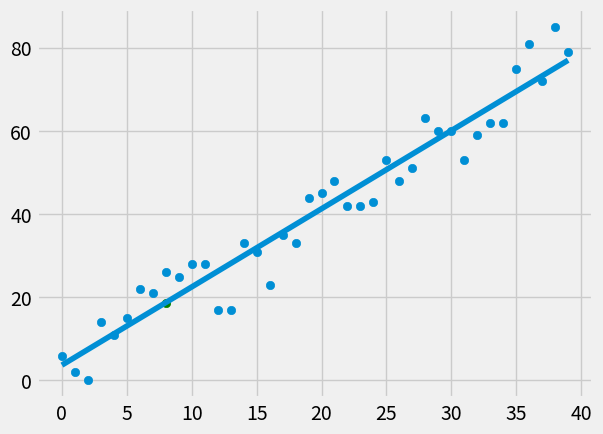

Recreate this plot in Python.
# m(slope)=(m(x).m(y)-m(x.y))/(m(x)**2-m(x**2))

from statistics import mean
import numpy as np
import matplotlib.pyplot as plt
from matplotlib import style

import random #for testing
style.use('fivethirtyeight')
xs=np.array([1,2,3,4,5,6],dtype=np.float64)
ys=np.array([5,4,6,5,6,7],dtype=np.float64)
def create_dataset(hm,variance,step=2,correlation=False):
    val=1
    ys=[]
    for i in range(hm):
        y=val+random.randrange(-variance,variance)
        ys.append(y)
        if correlation and correlation=='pos':
            val+=step
        elif  correlation and correlation=='neg':
            val-=step
    xs=[i for i in range(len(ys))]
    return np.array(xs,dtype=np.float64),np.array(ys,dtype=np.float64)
def best_fit_slope_and_intercept(xs,ys):
    m=( (mean(xs)*mean(ys)-mean(xs*ys)) /
        (mean(xs)**2-mean(xs**2 )) )#PEMDAS
    b=mean(ys)-m*mean(xs)
    return m,b
def squared_error(ys_orig,ys_line):
    return sum((ys_line-ys_orig)**2)
def coefficient_of_determination(ys_orig,ys_line):
    y_mean_line=[mean(ys_orig) for u in ys_orig]
    squared_error_regr=squared_error(ys_orig,ys_line)
    squared_error_y_mean=squared_error(ys_orig,y_mean_line)
    return 1-(squared_error_regr/squared_error_y_mean)

xs,ys=create_dataset(40,10,2,correlation='pos')
m,b=best_fit_slope_and_intercept(xs,ys)
print(m,b)
regression_line=m*xs+b
rsuared=coefficient_of_determination(ys,regression_line)
print(rsuared,squared_error(regression_line,ys))
predict_x=8
predict_y=(m*predict_x)+b


plt.scatter(xs,ys)
plt.scatter(predict_x,predict_y,color='green')
plt.plot(xs,regression_line)
plt.show()